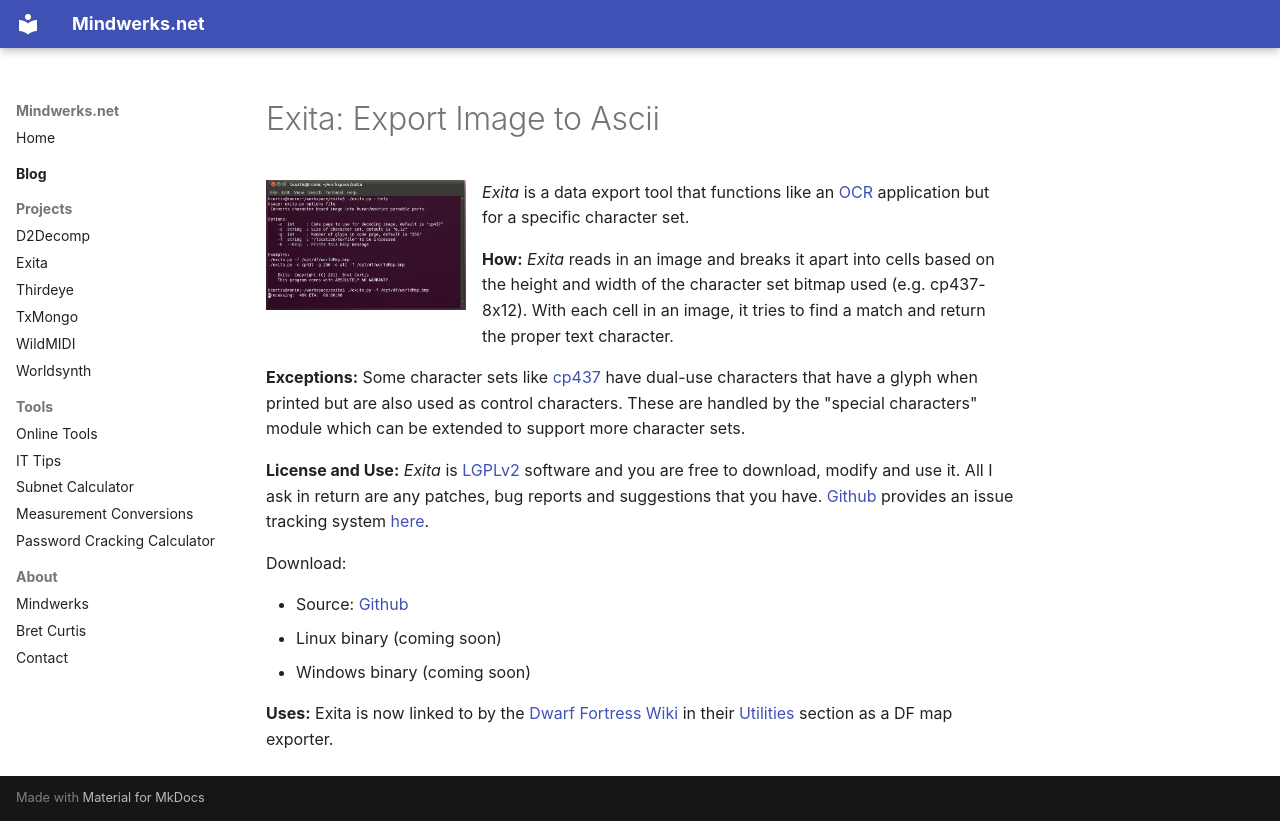

repository: psi29a/mindwerks.net · page: exita/index.html · generator: mkdocs

# Exita: Export Image to Ascii

![running exita](assets/images/2011/04/exita.jpg){ align=left width="200" }

*Exita* is a data export tool that functions like an [OCR](http://en.wikipedia.org/wiki/Optical_character_recognition) application but for a specific character set.

**How:** *Exita* reads in an image and breaks it apart into cells based on the height and width of the character set bitmap used (e.g. cp437-8x12). With each cell in an image, it tries to find a match and return the proper text character.

**Exceptions:** Some character sets like [cp437](http://en.wikipedia.org/wiki/Code_page_437) have dual-use characters that have a glyph when printed but are also used as control characters. These are handled by the "special characters" module which can be extended to support more character sets.

**License and Use:** *Exita* is [LGPLv2](http://en.wikipedia.org/wiki/GNU_Lesser_General_Public_License) software and you are free to download, modify and use it. All I ask in return are any patches, bug reports and suggestions that you have. [Github](https://github.com/psi29a/exita) provides an issue tracking system [here](https://github.com/psi29a/exita/issues).

Download:

- Source: [Github](https://github.com/psi29a/exita)
- Linux binary (coming soon)
- Windows binary (coming soon)

**Uses:**  Exita is now linked to by the [Dwarf Fortress Wiki](http://df.magmawiki.com/index.php/Main_Page) in their [Utilities](http://df.magmawiki.com/index.php/Utilities) section as a DF map exporter.
